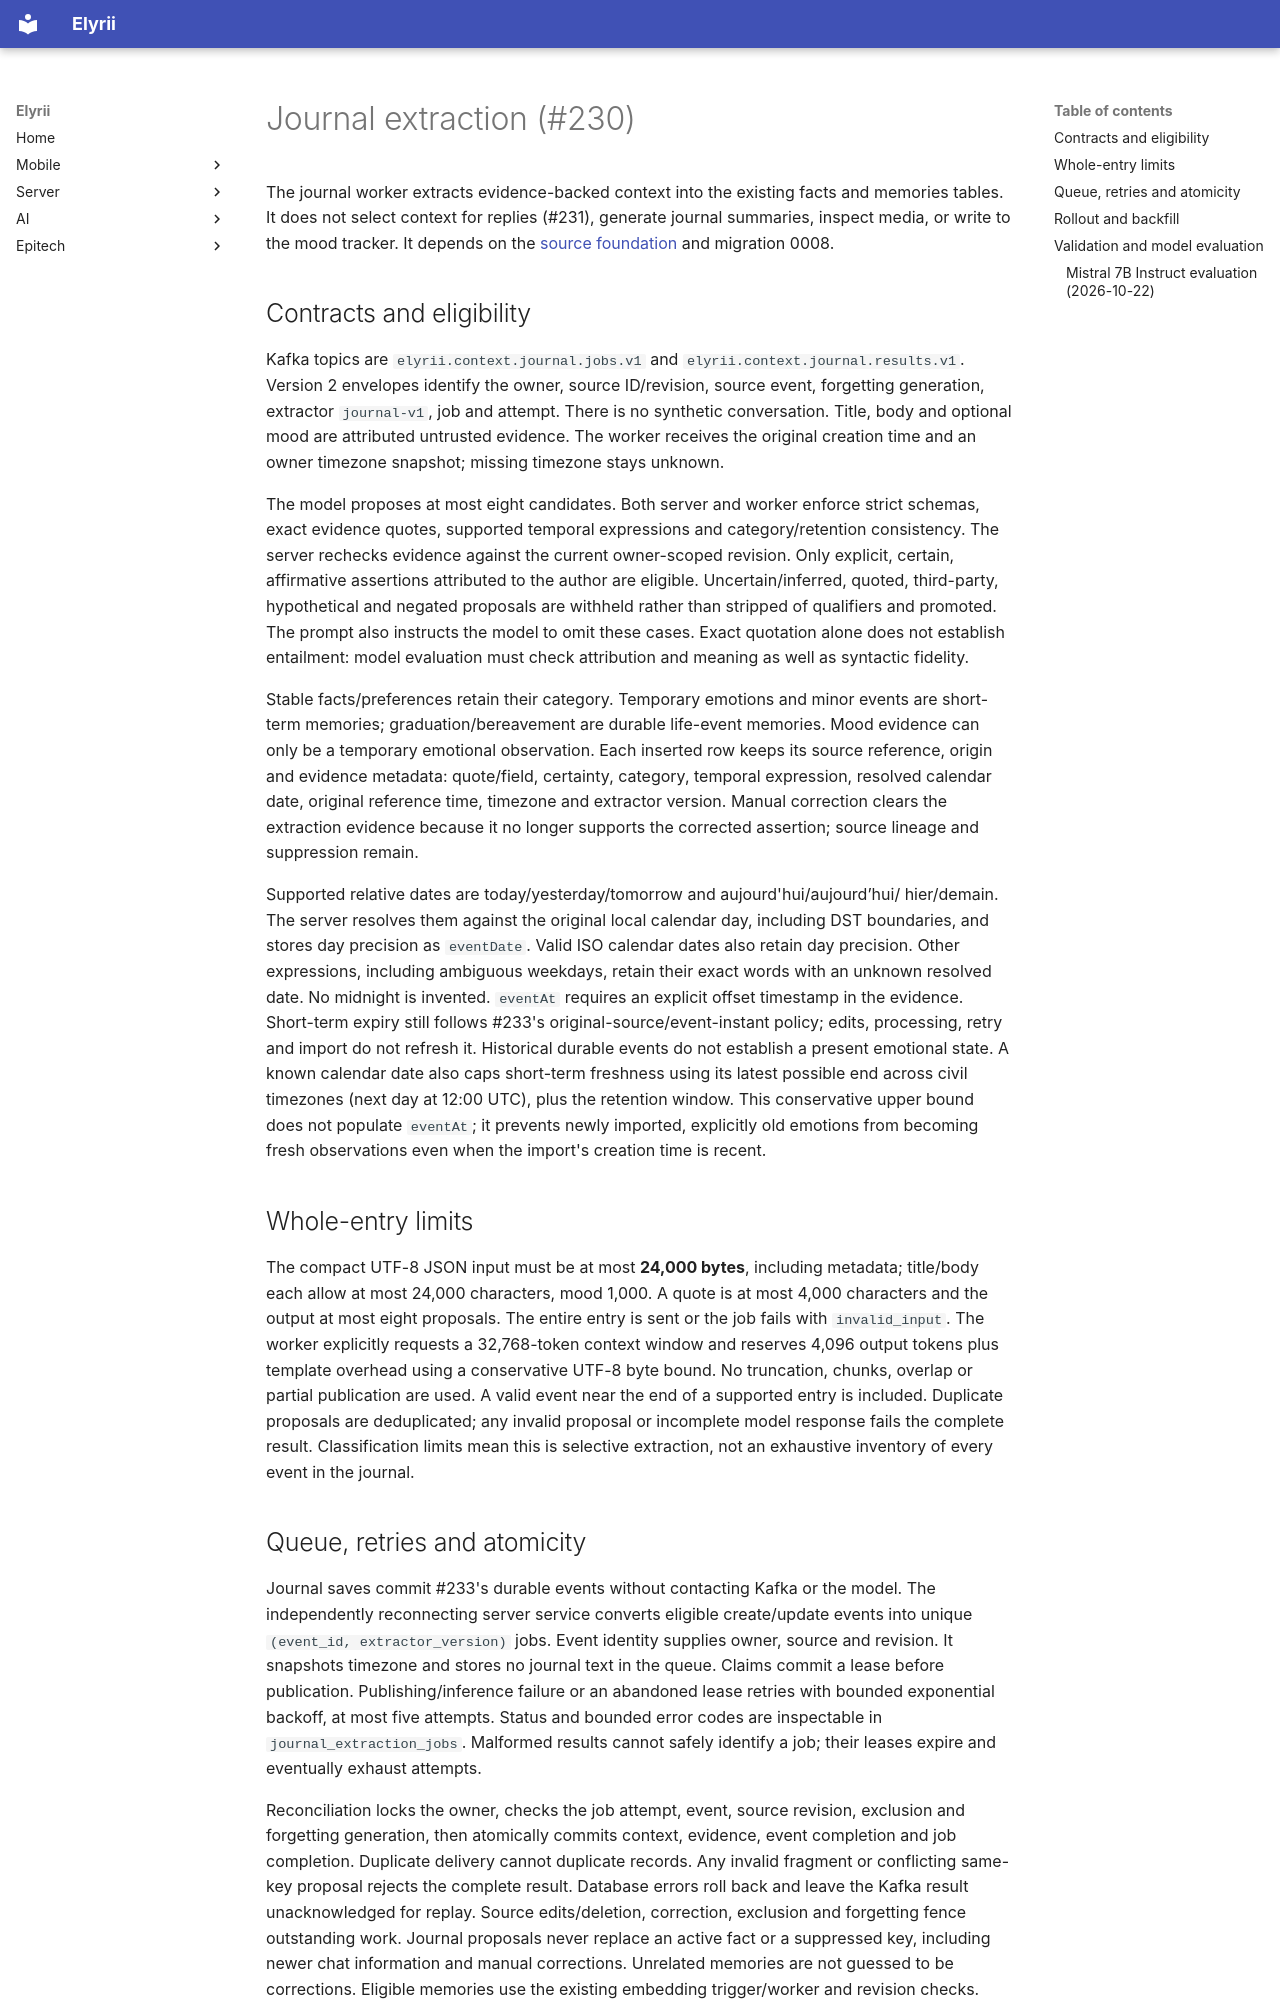

repository: elyrii-epitech/Elyrii · page: server/journal-extraction/index.html · generator: mkdocs

# Journal extraction (#230)

The journal worker extracts evidence-backed context into the existing facts and
memories tables. It does not select context for replies (#231), generate journal
summaries, inspect media, or write to the mood tracker. It depends on the
[source foundation](journal-source-foundation.md) and migration 0008.

## Contracts and eligibility

Kafka topics are `elyrii.context.journal.jobs.v1` and
`elyrii.context.journal.results.v1`. Version 2 envelopes identify the owner, source
ID/revision, source event, forgetting generation, extractor `journal-v1`, job and
attempt. There is no synthetic conversation. Title, body and optional mood are
attributed untrusted evidence. The worker receives the original creation time and
an owner timezone snapshot; missing timezone stays unknown.

The model proposes at most eight candidates. Both server and worker enforce strict
schemas, exact evidence quotes, supported temporal expressions and category/retention
consistency. The server rechecks evidence against the current owner-scoped revision.
Only explicit, certain, affirmative assertions attributed to the author are eligible.
Uncertain/inferred, quoted, third-party, hypothetical and negated proposals are
withheld rather than stripped of qualifiers and promoted. The prompt also instructs
the model to omit these cases. Exact quotation alone does not establish entailment:
model evaluation must check attribution and meaning as well as syntactic fidelity.

Stable facts/preferences retain their category. Temporary emotions and minor events
are short-term memories; graduation/bereavement are durable life-event memories.
Mood evidence can only be a temporary emotional observation. Each inserted row keeps
its source reference, origin and evidence metadata: quote/field, certainty, category,
temporal expression, resolved calendar date, original reference time, timezone and
extractor version. Manual correction clears the extraction evidence because it no
longer supports the corrected assertion; source lineage and suppression remain.

Supported relative dates are today/yesterday/tomorrow and aujourd'hui/aujourd’hui/
hier/demain. The server resolves them against the original local calendar day,
including DST boundaries, and stores day precision as `eventDate`. Valid ISO
calendar dates also retain day precision. Other expressions, including ambiguous
weekdays, retain their exact words with an unknown resolved date. No midnight is
invented. `eventAt` requires an explicit offset timestamp in the evidence.
Short-term expiry still follows #233's original-source/event-instant policy; edits,
processing, retry and import do not refresh it. Historical durable events do not
establish a present emotional state. A known calendar date also caps short-term
freshness using its latest possible end across civil timezones (next day at 12:00
UTC), plus the retention window. This conservative upper bound does not populate
`eventAt`; it prevents newly imported, explicitly old emotions from becoming fresh
observations even when the import's creation time is recent.

## Whole-entry limits

The compact UTF-8 JSON input must be at most **24,000 bytes**, including metadata;
title/body each allow at most 24,000 characters, mood 1,000. A quote is at most 4,000
characters and the output at most eight proposals. The entire entry is sent or the
job fails with `invalid_input`. The worker explicitly requests a 32,768-token
context window and reserves 4,096 output tokens plus template overhead using a
conservative UTF-8 byte bound. No truncation, chunks, overlap or partial publication
are used. A valid event near the end of a supported entry is included. Duplicate
proposals are deduplicated; any invalid proposal or incomplete model response fails
the complete result. Classification limits mean this is selective extraction, not
an exhaustive inventory of every event in the journal.
